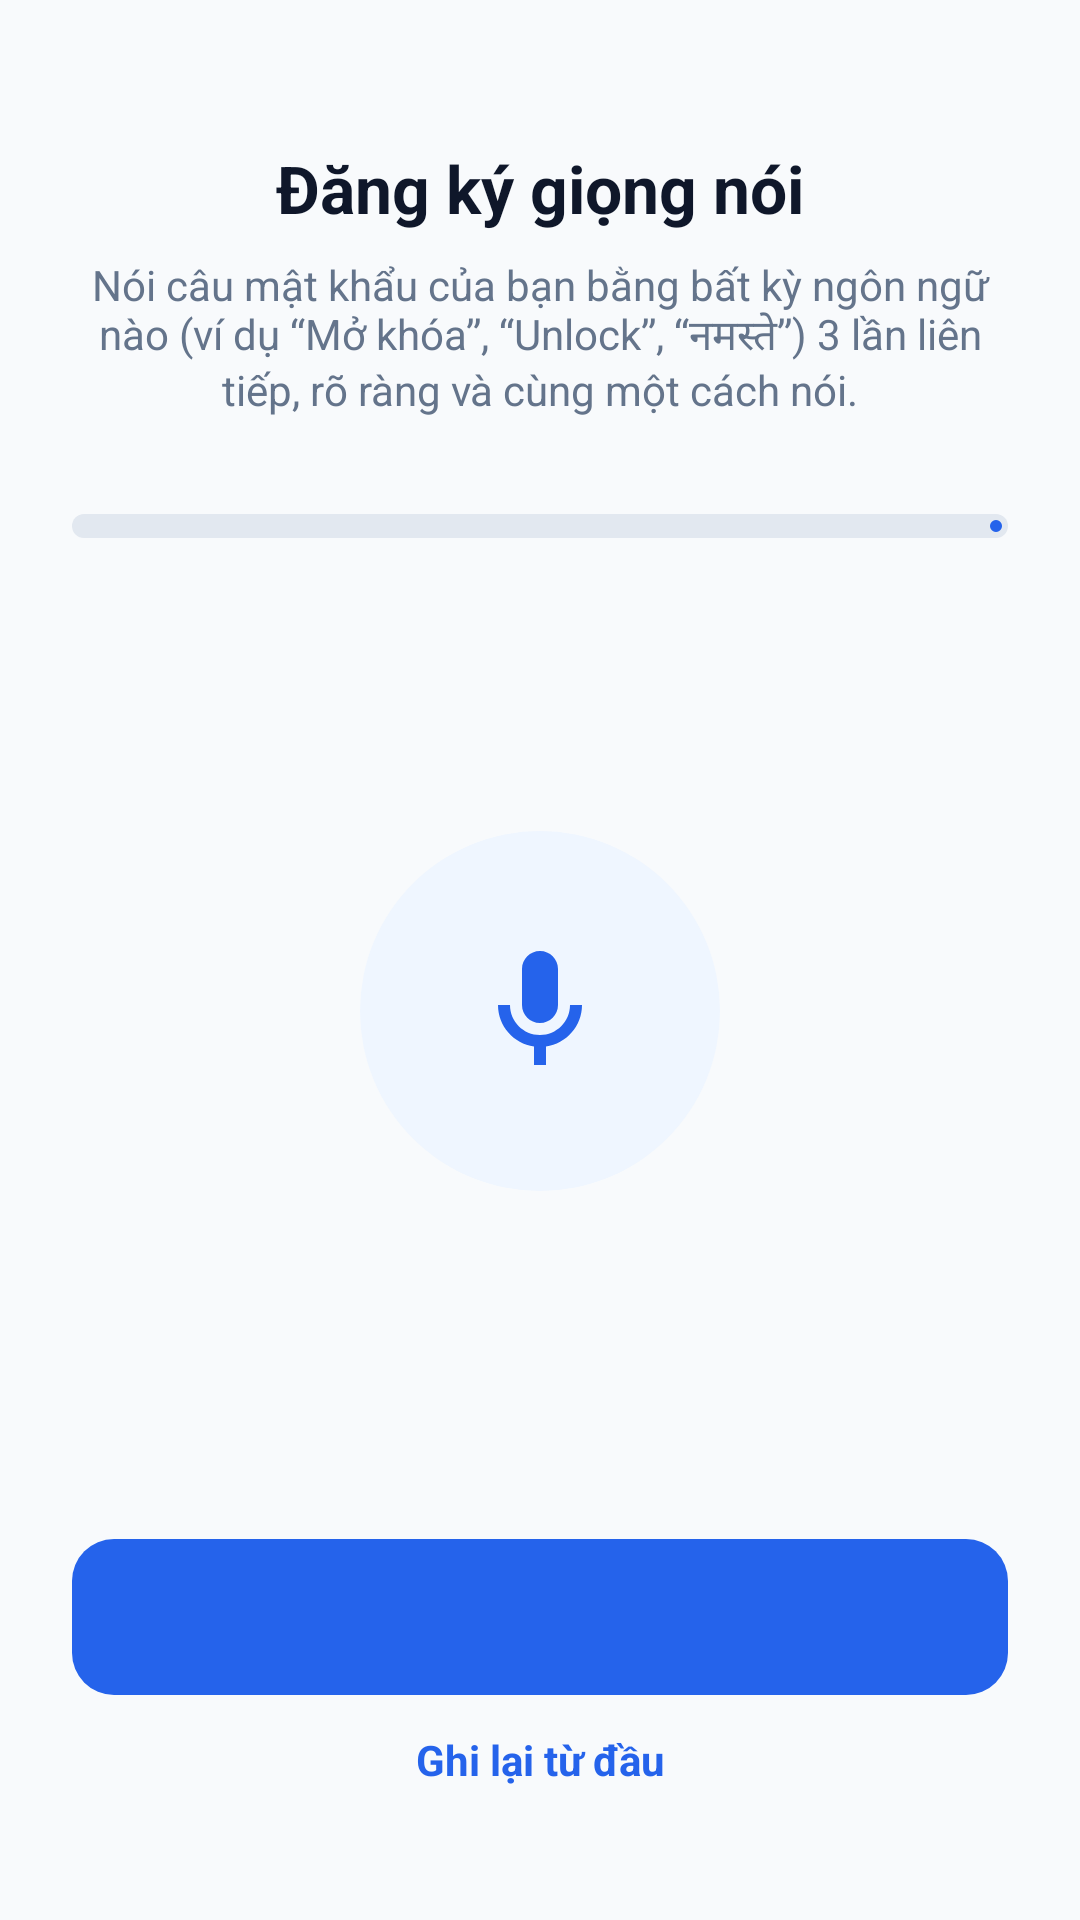

Android layout source for this screen:
<!-- AndroidManifest.xml: application theme Theme.VoiceLock -->
<!-- res/layout/activity_enrollment.xml -->
<?xml version="1.0" encoding="utf-8"?>
<androidx.constraintlayout.widget.ConstraintLayout xmlns:android="http://schemas.android.com/apk/res/android"
    xmlns:app="http://schemas.android.com/apk/res-auto"
    android:layout_width="match_parent"
    android:layout_height="match_parent"
    android:background="@color/bg_screen"
    android:paddingHorizontal="24dp"
    android:paddingTop="48dp"
    android:paddingBottom="32dp">

    <TextView
        android:id="@+id/tvEnrollTitle"
        android:layout_width="wrap_content"
        android:layout_height="wrap_content"
        android:text="@string/voice_enroll_title"
        android:textColor="@color/text_primary"
        android:textSize="22sp"
        android:textStyle="bold"
        app:layout_constraintEnd_toEndOf="parent"
        app:layout_constraintStart_toStartOf="parent"
        app:layout_constraintTop_toTopOf="parent" />

    <TextView
        android:id="@+id/tvEnrollSubtitle"
        android:layout_width="0dp"
        android:layout_height="wrap_content"
        android:layout_marginTop="8dp"
        android:gravity="center"
        android:text="@string/voice_enroll_subtitle"
        android:textColor="@color/text_secondary"
        android:textSize="14sp"
        app:layout_constraintEnd_toEndOf="parent"
        app:layout_constraintStart_toStartOf="parent"
        app:layout_constraintTop_toBottomOf="@id/tvEnrollTitle" />

    <com.google.android.material.progressindicator.LinearProgressIndicator
        android:id="@+id/progressSamples"
        android:layout_width="0dp"
        android:layout_height="wrap_content"
        android:layout_marginTop="32dp"
        android:max="3"
        app:indicatorColor="@color/primary_blue"
        app:layout_constraintEnd_toEndOf="parent"
        app:layout_constraintStart_toStartOf="parent"
        app:layout_constraintTop_toBottomOf="@id/tvEnrollSubtitle"
        app:trackColor="@color/divider_line"
        app:trackCornerRadius="4dp"
        app:trackThickness="8dp" />

    <TextView
        android:id="@+id/tvSampleCount"
        android:layout_width="wrap_content"
        android:layout_height="wrap_content"
        android:layout_marginTop="8dp"
        android:textColor="@color/text_secondary"
        android:textSize="13sp"
        android:textStyle="bold"
        app:layout_constraintEnd_toEndOf="parent"
        app:layout_constraintStart_toStartOf="parent"
        app:layout_constraintTop_toBottomOf="@id/progressSamples" />

    <ImageView
        android:id="@+id/btnRecord"
        android:layout_width="120dp"
        android:layout_height="120dp"
        android:background="@drawable/bg_circle_icon"
        android:contentDescription="@string/voice_enroll_record"
        android:padding="36dp"
        android:src="@drawable/ic_mic"
        app:layout_constraintBottom_toTopOf="@id/tvEnrollStatus"
        app:layout_constraintEnd_toEndOf="parent"
        app:layout_constraintStart_toStartOf="parent"
        app:layout_constraintTop_toBottomOf="@id/tvSampleCount"
        app:layout_constraintVertical_chainStyle="packed"
        app:tint="@color/primary_blue" />

    <com.google.android.material.progressindicator.CircularProgressIndicator
        android:id="@+id/progressRecording"
        android:layout_width="wrap_content"
        android:layout_height="wrap_content"
        android:indeterminate="true"
        android:visibility="gone"
        app:indicatorColor="@color/primary_blue"
        app:indicatorSize="136dp"
        app:layout_constraintBottom_toBottomOf="@id/btnRecord"
        app:layout_constraintEnd_toEndOf="@id/btnRecord"
        app:layout_constraintStart_toStartOf="@id/btnRecord"
        app:layout_constraintTop_toTopOf="@id/btnRecord" />

    <TextView
        android:id="@+id/tvEnrollStatus"
        android:layout_width="0dp"
        android:layout_height="wrap_content"
        android:layout_marginTop="24dp"
        android:gravity="center"
        android:textColor="@color/text_primary"
        android:textSize="15sp"
        app:layout_constraintBottom_toTopOf="@id/tvEnrollError"
        app:layout_constraintEnd_toEndOf="parent"
        app:layout_constraintStart_toStartOf="parent"
        app:layout_constraintTop_toBottomOf="@id/btnRecord" />

    <TextView
        android:id="@+id/tvEnrollError"
        android:layout_width="0dp"
        android:layout_height="wrap_content"
        android:layout_marginTop="8dp"
        android:gravity="center"
        android:textColor="@color/error_red"
        android:textSize="13sp"
        android:textStyle="bold"
        android:visibility="gone"
        app:layout_constraintBottom_toTopOf="@id/btnEnrollAction"
        app:layout_constraintEnd_toEndOf="parent"
        app:layout_constraintStart_toStartOf="parent"
        app:layout_constraintTop_toBottomOf="@id/tvEnrollStatus" />

    <TextView
        android:id="@+id/btnEnrollAction"
        android:layout_width="0dp"
        android:layout_height="52dp"
        android:background="@drawable/bg_blue_button"
        android:gravity="center"
        android:textColor="@color/white"
        android:textSize="16sp"
        android:textStyle="bold"
        app:layout_constraintBottom_toTopOf="@id/btnEnrollRestart"
        app:layout_constraintEnd_toEndOf="parent"
        app:layout_constraintStart_toStartOf="parent" />

    <TextView
        android:id="@+id/btnEnrollRestart"
        android:layout_width="wrap_content"
        android:layout_height="wrap_content"
        android:layout_marginTop="8dp"
        android:padding="12dp"
        android:text="@string/voice_enroll_restart"
        android:textColor="@color/primary_blue"
        android:textSize="14sp"
        android:textStyle="bold"
        app:layout_constraintBottom_toBottomOf="parent"
        app:layout_constraintEnd_toEndOf="parent"
        app:layout_constraintStart_toStartOf="parent" />

</androidx.constraintlayout.widget.ConstraintLayout>
<!-- resources referenced by this layout -->
<resources>
  <color name="bg_screen">#F8FAFC</color>
  <color name="divider_line">#E2E8F0</color>
  <color name="error_red">#EF4444</color>
  <color name="primary_blue">#2563EB</color>
  <color name="text_primary">#0F172A</color>
  <color name="text_secondary">#64748B</color>
  <color name="white">#FFFFFFFF</color>
  <!-- drawable bg_blue_button (drawable) -->
  <?xml version="1.0" encoding="utf-8"?>
  <shape xmlns:android="http://schemas.android.com/apk/res/android"
      android:shape="rectangle">
      <solid android:color="@color/primary_blue" />
      <corners android:radius="@dimen/_14dp" />
  </shape>
  <!-- drawable bg_circle_icon (drawable) -->
  <?xml version="1.0" encoding="utf-8"?>
  <shape xmlns:android="http://schemas.android.com/apk/res/android"
      android:shape="oval">
      <solid android:color="@color/bg_icon_circle" />
  </shape>
  <!-- drawable ic_mic (drawable) -->
  <vector xmlns:android="http://schemas.android.com/apk/res/android"
      android:width="24dp"
      android:height="24dp"
      android:viewportWidth="24"
      android:viewportHeight="24">
      <path
          android:fillColor="@color/primary_blue"
          android:pathData="M12,14c1.66,0 3,-1.34 3,-3V5c0,-1.66 -1.34,-3 -3,-3S9,3.34 9,5v6c0,1.66 1.34,3 3,3zM17,11c0,2.76 -2.24,5 -5,5s-5,-2.24 -5,-5H5c0,3.53 2.61,6.43 6,6.92V21h2v-3.08c3.39,-0.49 6,-3.39 6,-6.92h-2z" />
  </vector>
  <string name="voice_enroll_record">Ghi âm mẫu giọng</string>
  <string name="voice_enroll_restart">Ghi lại từ đầu</string>
  <string name="voice_enroll_subtitle">Nói câu mật khẩu của bạn bằng bất kỳ ngôn ngữ nào (ví dụ “Mở khóa”, “Unlock”, “नमस्ते”) 3 lần liên tiếp, rõ ràng và cùng một cách nói.</string>
  <string name="voice_enroll_title">Đăng ký giọng nói</string>
  <style name="Theme.VoiceLock" parent="Base.Theme.VoiceLock" />
  <dimen name="_14dp">14dp</dimen>
  <color name="bg_icon_circle">#EFF6FF</color>
  <style name="Base.Theme.VoiceLock" parent="Theme.Material3.DayNight.NoActionBar">
          
          <item name="android:windowBackground">@color/bg_screen</item>
          
          
      </style>
</resources>
